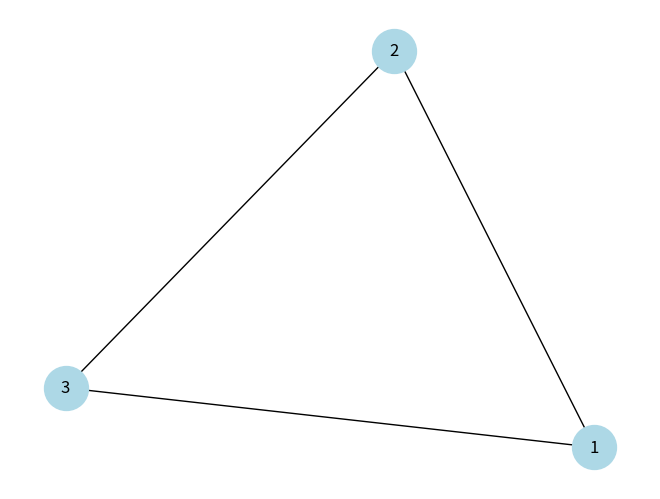

This chart was generated by the following Python code:
# import paths_data
# import vars_data
# import stops_data

# print('main')
import networkx as nx
import matplotlib.pyplot as plt

# Create an empty graph
G = nx.Graph()

# Add nodes
G.add_node(1)
G.add_node(2)
G.add_node(3)

# Add edges
G.add_edge(1, 2)
G.add_edge(2, 3)
G.add_edge(3, 1)

# Draw the graph
nx.draw(G, with_labels=True, node_color='lightblue', node_size=1000, font_size=12)

# Display the graph
plt.show()
